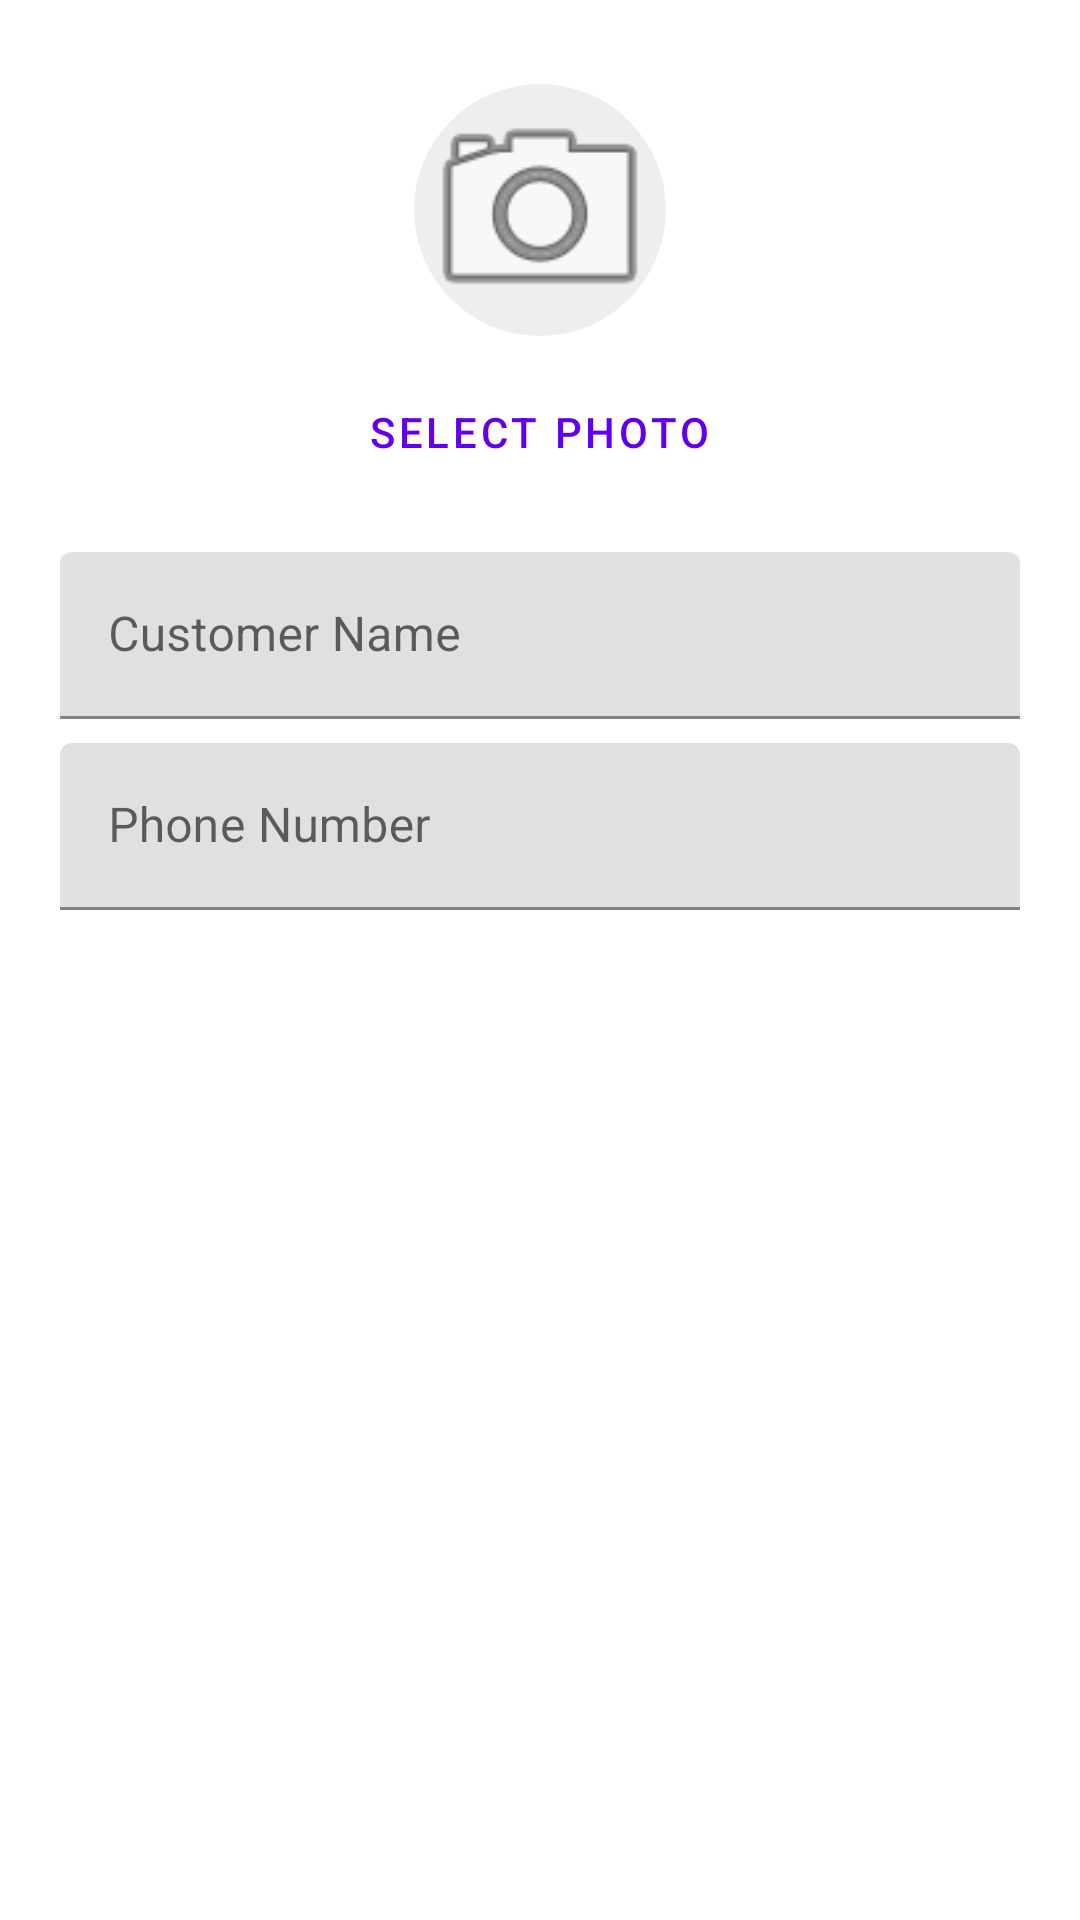

This screen was rendered from an Android layout file. Write that file and the resources it references.
<!-- AndroidManifest.xml: application theme Theme.Jjhg -->
<!-- res/layout/dialog_add_customer.xml -->
<?xml version="1.0" encoding="utf-8"?>
<ScrollView xmlns:android="http://schemas.android.com/apk/res/android"
    xmlns:app="http://schemas.android.com/apk/res-auto"
    android:layout_width="match_parent"
    android:layout_height="wrap_content">

    <LinearLayout
        android:layout_width="match_parent"
        android:layout_height="wrap_content"
        android:orientation="vertical"
        android:padding="20dp">

        <com.google.android.material.imageview.ShapeableImageView
            android:id="@+id/imageViewSelectedPhoto"
            android:layout_width="100dp"
            android:layout_height="100dp"
            android:layout_gravity="center"
            android:scaleType="centerCrop"
            android:src="@android:drawable/ic_menu_camera"
            app:shapeAppearanceOverlay="@style/ShapeAppearanceOverlay.App.CornerSize50Percent"
            android:background="#EEEEEE"
            android:padding="8dp"/>

        <Button
            android:id="@+id/btnSelectPhoto"
            style="@style/Widget.MaterialComponents.Button.TextButton"
            android:layout_width="wrap_content"
            android:layout_height="wrap_content"
            android:layout_gravity="center"
            android:text="Select Photo" />

        <com.google.android.material.textfield.TextInputLayout
            android:layout_width="match_parent"
            android:layout_height="wrap_content"
            android:layout_marginTop="16dp"
            android:hint="Customer Name">

            <com.google.android.material.textfield.TextInputEditText
                android:id="@+id/editTextName"
                android:layout_width="match_parent"
                android:layout_height="wrap_content"
                android:inputType="textPersonName|textCapWords" />
        </com.google.android.material.textfield.TextInputLayout>

        <com.google.android.material.textfield.TextInputLayout
            android:layout_width="match_parent"
            android:layout_height="wrap_content"
            android:layout_marginTop="8dp"
            android:hint="Phone Number">

            <com.google.android.material.textfield.TextInputEditText
                android:id="@+id/editTextPhone"
                android:layout_width="match_parent"
                android:layout_height="wrap_content"
                android:inputType="phone" />
        </com.google.android.material.textfield.TextInputLayout>

    </LinearLayout>
</ScrollView>
<!-- resources referenced by this layout -->
<resources>
  <style name="ShapeAppearanceOverlay.App.CornerSize50Percent" parent="">
          <item name="cornerSize">50%</item>
      </style>
  <style name="Theme.Jjhg" parent="Theme.MaterialComponents.DayNight.DarkActionBar">
          
          <item name="colorPrimary">@color/purple_500</item>
          <item name="colorPrimaryVariant">@color/purple_700</item>
          <item name="colorOnPrimary">@color/white</item>
          
          <item name="colorSecondary">@color/teal_200</item>
          <item name="colorSecondaryVariant">@color/teal_700</item>
          <item name="colorOnSecondary">@color/black</item>
          
          <item name="android:statusBarColor">?attr/colorPrimaryVariant</item>
          
      </style>
  <!-- not gathered from this repository: default colours our renderer supplied (Android Studio template values) -->
  <color name="purple_500">#FF6200EE</color>
  <color name="purple_700">#FF3700B3</color>
  <color name="teal_200">#FF03DAC5</color>
  <color name="teal_700">#FF018786</color>
  <color name="black">#FF000000</color>
  <color name="white">#FFFFFFFF</color>
</resources>
